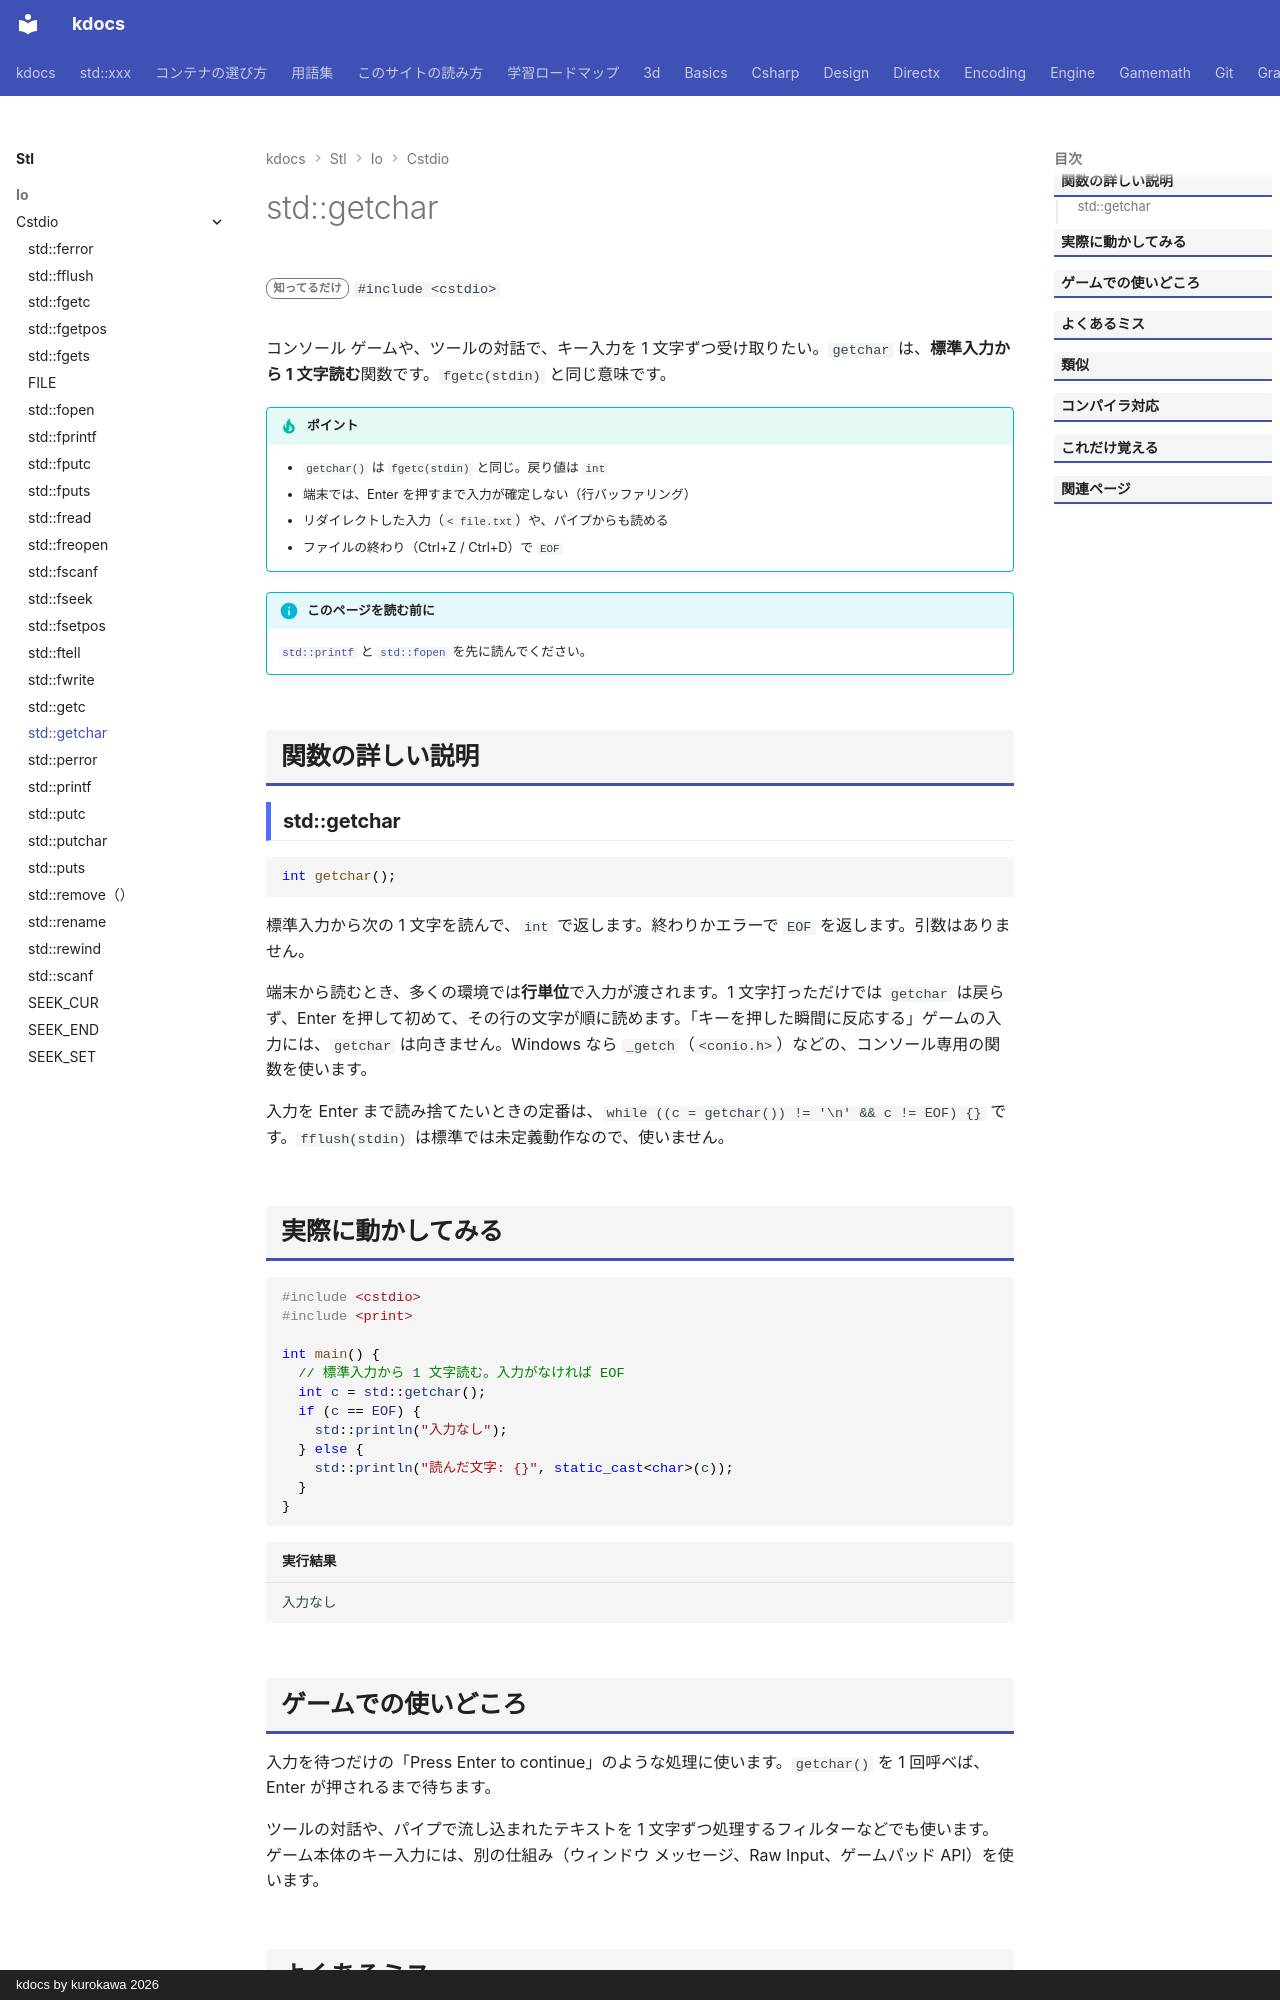

repository: qwzxdf/kdocs · page: stl/io/cstdio/getchar/index.html · generator: mkdocs · copyright: kdocs by kurokawa 2026

---
title: std::getchar
summary: "標準入力から 1 文字を読む。"
order: 900
tags:
  - 入出力・文字列
---

# std::getchar

<div class="page-badges" markdown>
<span class="rank rank-rare">知ってるだけ</span>
`#include <cstdio>`
</div>

コンソール ゲームや、ツールの対話で、キー入力を 1 文字ずつ受け取りたい。`getchar` は、<strong>標準入力から 1 文字読む</strong>関数です。`fgetc(stdin)` と同じ意味です。

!!! tip "ポイント"
    - `getchar()` は `fgetc(stdin)` と同じ。戻り値は `int`
    - 端末では、Enter を押すまで入力が確定しない（行バッファリング）
    - リダイレクトした入力（`< file.txt`）や、パイプからも読める
    - ファイルの終わり（Ctrl+Z / Ctrl+D）で `EOF`

!!! info "このページを読む前に"
    [`std::printf`](printf.md) と [`std::fopen`](fopen.md) を先に読んでください。

## 関数の詳しい説明

### std::getchar {#getchar}

```cpp
int getchar();
```

標準入力から次の 1 文字を読んで、`int` で返します。終わりかエラーで `EOF` を返します。引数はありません。

端末から読むとき、多くの環境では<strong>行単位</strong>で入力が渡されます。1 文字打っただけでは `getchar` は戻らず、Enter を押して初めて、その行の文字が順に読めます。「キーを押した瞬間に反応する」ゲームの入力には、`getchar` は向きません。Windows なら `_getch`（`<conio.h>`）などの、コンソール専用の関数を使います。

入力を Enter まで読み捨てたいときの定番は、`while ((c = getchar()) != '\n' && c != EOF) {}` です。`fflush(stdin)` は標準では未定義動作なので、使いません。

## 実際に動かしてみる

```cpp
#include <cstdio>
#include <print>

int main() {
  // 標準入力から 1 文字読む。入力がなければ EOF
  int c = std::getchar();
  if (c == EOF) {
    std::println("入力なし");
  } else {
    std::println("読んだ文字: {}", static_cast<char>(c));
  }
}
```

```text title="実行結果"
入力なし
```
